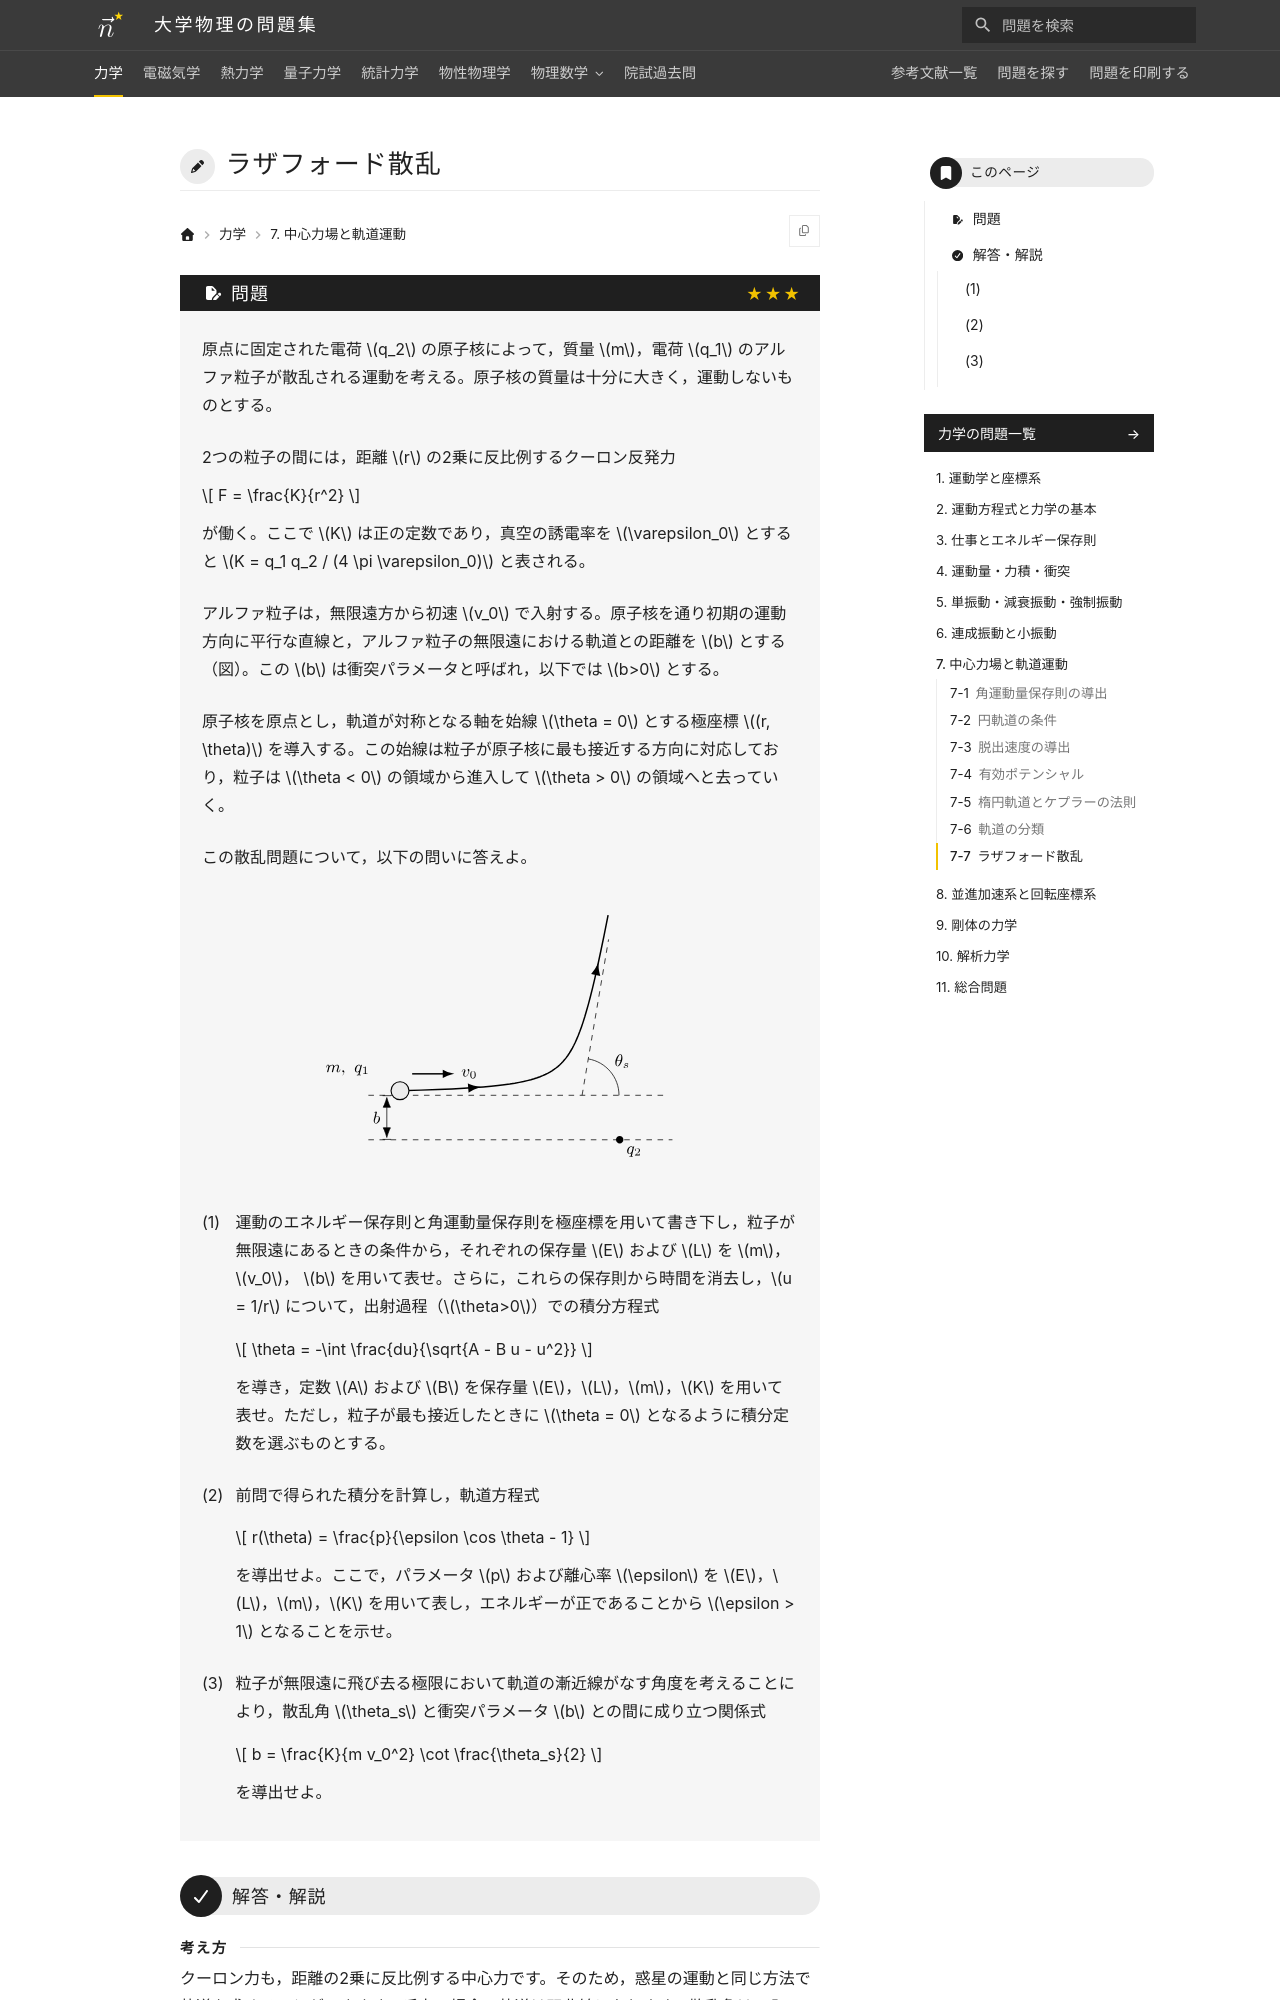

repository: Nanana-2/physics-site · page: 01mechanics/07/07_070/index.html · generator: mkdocs

---
tags:
  - 発展
---

# ラザフォード散乱

## 問題
原点に固定された電荷 $q_2$ の原子核によって，質量 $m$，電荷 $q_1$ のアルファ粒子が散乱される運動を考える。原子核の質量は十分に大きく，運動しないものとする。

2つの粒子の間には，距離 $r$ の2乗に反比例するクーロン反発力

$$
F = \frac{K}{r^2}
$$

が働く。ここで $K$ は正の定数であり，真空の誘電率を $\varepsilon_0$ とすると $K = q_1 q_2 / (4 \pi \varepsilon_0)$ と表される。

アルファ粒子は，無限遠方から初速 $v_0$ で入射する。原子核を通り初期の運動方向に平行な直線と，アルファ粒子の無限遠における軌道との距離を $b$ とする（図）。この $b$ は衝突パラメータと呼ばれ，以下では $b>0$ とする。

原子核を原点とし，軌道が対称となる軸を始線 $\theta = 0$ とする極座標 $(r, \theta)$ を導入する。この始線は粒子が原子核に最も接近する方向に対応しており，粒子は $\theta < 0$ の領域から進入して $\theta > 0$ の領域へと去っていく。

この散乱問題について，以下の問いに答えよ。

<figure class="problem-figure" markdown>
![問題の図](../../assets/figures/mechanics/07_070-p-light.svg#only-light)
![問題の図](../../assets/figures/mechanics/07_070-p-dark.svg#only-dark)
</figure>

(1) 運動のエネルギー保存則と角運動量保存則を極座標を用いて書き下し，粒子が無限遠にあるときの条件から，それぞれの保存量 $E$ および $L$ を $m$， $v_0$， $b$ を用いて表せ。さらに，これらの保存則から時間を消去し，$u = 1/r$ について，出射過程（$\theta>0$）での積分方程式

$$
\theta = -\int \frac{du}{\sqrt{A - B u - u^2}}
$$

を導き，定数 $A$ および $B$ を保存量 $E$，$L$，$m$，$K$ を用いて表せ。ただし，粒子が最も接近したときに $\theta = 0$ となるように積分定数を選ぶものとする。

(2) 前問で得られた積分を計算し，軌道方程式

$$
r(\theta) = \frac{p}{\epsilon \cos \theta - 1}
$$

を導出せよ。ここで，パラメータ $p$ および離心率 $\epsilon$ を $E$，$L$，$m$，$K$ を用いて表し，エネルギーが正であることから $\epsilon > 1$ となることを示せ。

(3) 粒子が無限遠に飛び去る極限において軌道の漸近線がなす角度を考えることにより，散乱角 $\theta_s$ と衝突パラメータ $b$ との間に成り立つ関係式

$$
b = \frac{K}{m v_0^2} \cot \frac{\theta_s}{2}
$$

を導出せよ。

---

## 解答・解説

<div class="approach" markdown>
クーロン力も，距離の2乗に反比例する中心力です。そのため，惑星の運動と同じ方法で軌道を求めることができます。斥力の場合，軌道は双曲線になります。散乱角は，入ってくる向きと出ていく向きの差です。
</div>
